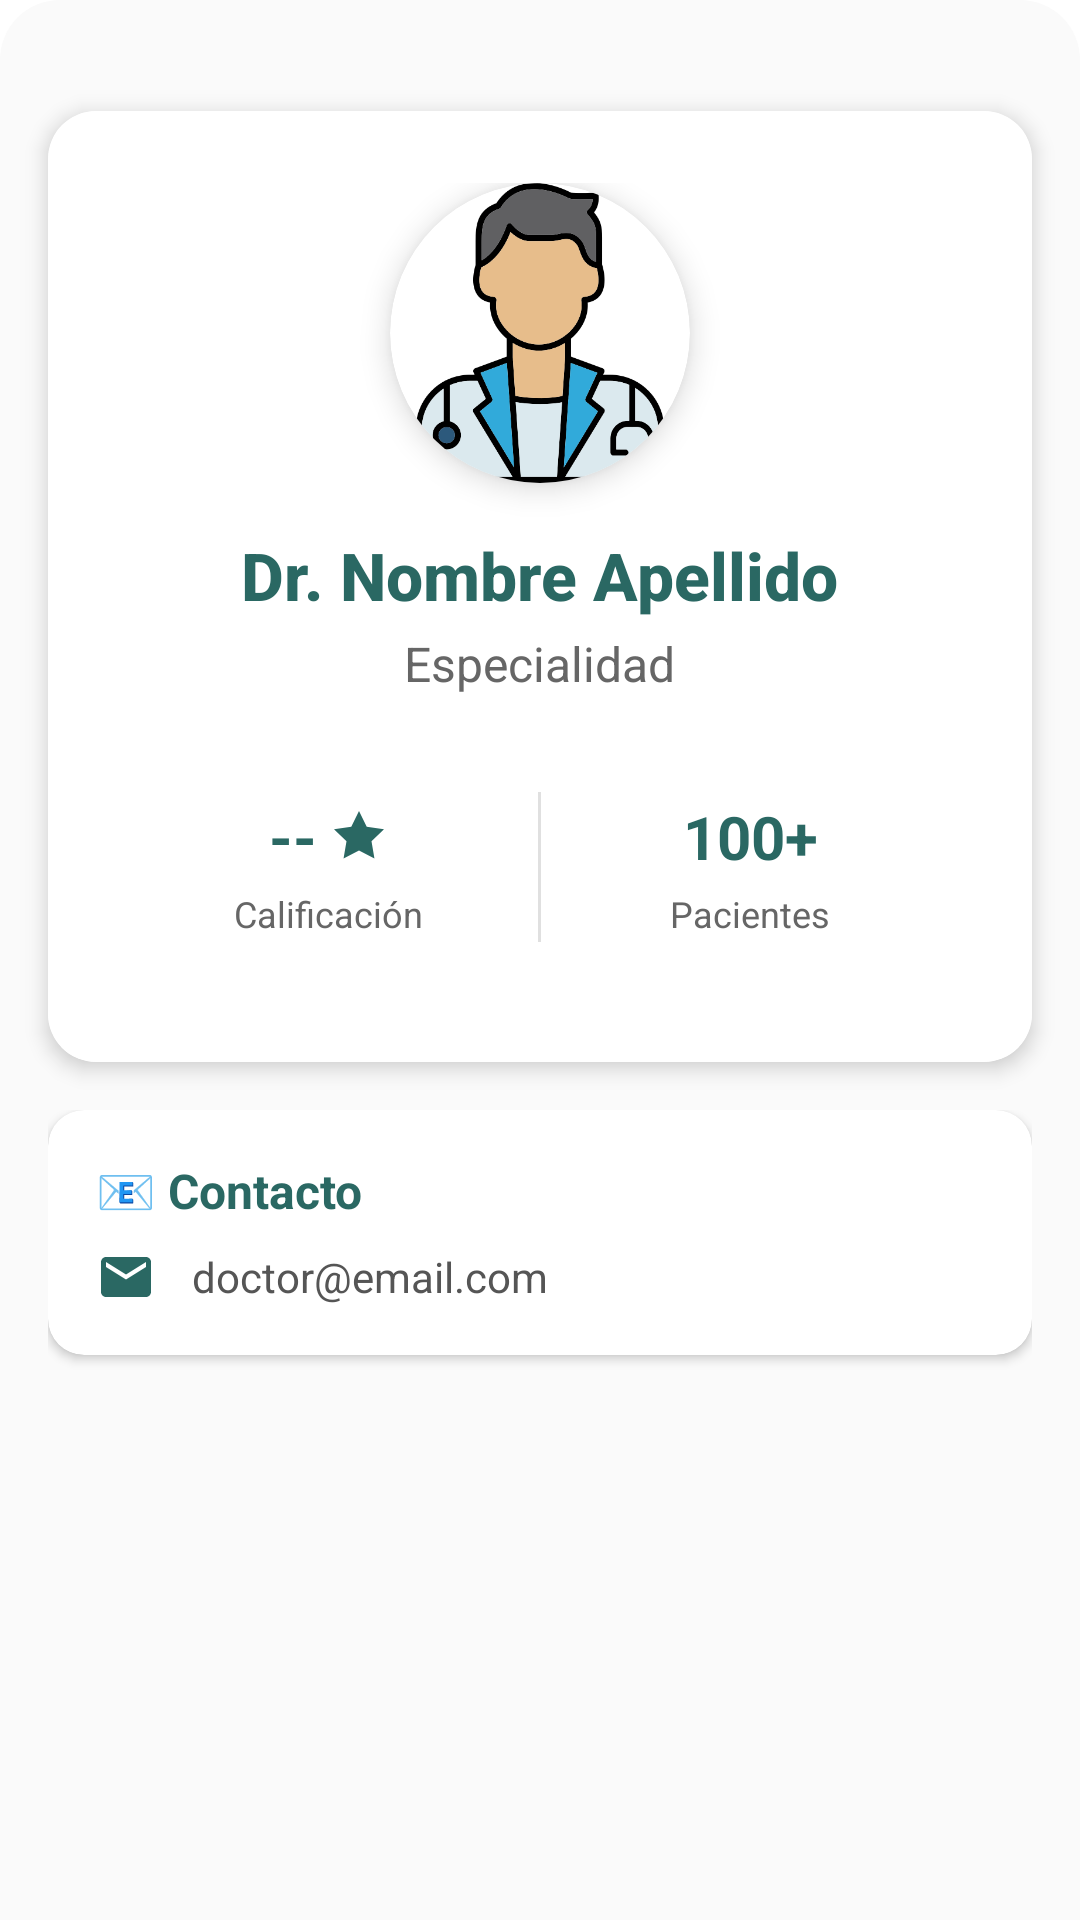

Write the Android layout XML for this screen, with the resource values it uses.
<!-- AndroidManifest.xml: application theme Theme.Prodent -->
<!-- res/layout/bottom_sheet_perfil_doctor.xml -->
<?xml version="1.0" encoding="utf-8"?>
<LinearLayout xmlns:android="http://schemas.android.com/apk/res/android"
    xmlns:app="http://schemas.android.com/apk/res-auto"
    android:layout_width="match_parent"
    android:layout_height="wrap_content"
    android:orientation="vertical"
    android:background="@drawable/bottom_sheet_background_simple">

    
    <View
        android:layout_width="50dp"
        android:layout_height="5dp"
        android:background="@drawable/handle_background_simple"
        android:layout_gravity="center"
        android:layout_marginTop="12dp"
        android:layout_marginBottom="20dp" />

    
    <androidx.cardview.widget.CardView
        android:layout_width="match_parent"
        android:layout_height="wrap_content"
        android:layout_marginHorizontal="16dp"
        android:layout_marginBottom="16dp"
        app:cardCornerRadius="16dp"
        app:cardElevation="4dp"
        android:backgroundTint="@android:color/white">

        <LinearLayout
            android:layout_width="match_parent"
            android:layout_height="wrap_content"
            android:orientation="vertical"
            android:background="@android:color/white"
            android:padding="24dp">

            
            <androidx.cardview.widget.CardView
                android:layout_width="100dp"
                android:layout_height="100dp"
                app:cardCornerRadius="50dp"
                app:cardElevation="6dp"
                android:layout_gravity="center"
                android:layout_marginBottom="16dp">

                <ImageView
                    android:id="@+id/imgDoctorPerfil"
                    android:layout_width="match_parent"
                    android:layout_height="match_parent"
                    android:src="@drawable/ic_default_doctor"
                    android:scaleType="centerCrop" />

            </androidx.cardview.widget.CardView>

            
            <TextView
                android:id="@+id/tvNombreDoctor"
                android:layout_width="wrap_content"
                android:layout_height="wrap_content"
                android:text="Dr. Nombre Apellido"
                android:textSize="22sp"
                android:textStyle="bold"
                android:textColor="#2A6863"
                android:layout_gravity="center"
                android:fontFamily="sans-serif-medium" />

            
            <TextView
                android:id="@+id/tvEspecialidadDoctor"
                android:layout_width="wrap_content"
                android:layout_height="wrap_content"
                android:text="Especialidad"
                android:textSize="16sp"
                android:textColor="#666666"
                android:layout_gravity="center"
                android:layout_marginTop="4dp"
                android:layout_marginBottom="16dp" />

            
            <LinearLayout
                android:layout_width="match_parent"
                android:layout_height="wrap_content"
                android:orientation="horizontal"
                android:gravity="center"
                android:background="@drawable/stats_container_background_simple"
                android:padding="16dp">

                
                <LinearLayout
                    android:layout_width="0dp"
                    android:layout_height="wrap_content"
                    android:layout_weight="1"
                    android:orientation="vertical"
                    android:gravity="center">

                    <LinearLayout
                        android:layout_width="wrap_content"
                        android:layout_height="wrap_content"
                        android:orientation="horizontal"
                        android:gravity="center_vertical">

                        <TextView
                            android:id="@+id/tvCalificacionDoctor"
                            android:layout_width="wrap_content"
                            android:layout_height="wrap_content"
                            android:text="--"
                            android:textSize="20sp"
                            android:textStyle="bold"
                            android:textColor="#2A6863"
                            android:layout_marginEnd="4dp" />

                        <ImageView
                            android:layout_width="20dp"
                            android:layout_height="20dp"
                            android:src="@drawable/ic_star_filled"
                            app:tint="#2A6863" />

                    </LinearLayout>

                    <TextView
                        android:layout_width="wrap_content"
                        android:layout_height="wrap_content"
                        android:text="Calificación"
                        android:textSize="12sp"
                        android:textColor="#666666"
                        android:layout_marginTop="4dp" />

                </LinearLayout>

                
                <View
                    android:layout_width="1dp"
                    android:layout_height="50dp"
                    android:background="#E0E0E0"
                    android:layout_marginHorizontal="16dp" />

                
                <LinearLayout
                    android:layout_width="0dp"
                    android:layout_height="wrap_content"
                    android:layout_weight="1"
                    android:orientation="vertical"
                    android:gravity="center">

                    <TextView
                        android:id="@+id/tvPacientesDoctor"
                        android:layout_width="wrap_content"
                        android:layout_height="wrap_content"
                        android:text="100+"
                        android:textSize="20sp"
                        android:textStyle="bold"
                        android:textColor="#2A6863" />

                    <TextView
                        android:layout_width="wrap_content"
                        android:layout_height="wrap_content"
                        android:text="Pacientes"
                        android:textSize="12sp"
                        android:textColor="#666666"
                        android:layout_marginTop="4dp" />

                </LinearLayout>

            </LinearLayout>

        </LinearLayout>

    </androidx.cardview.widget.CardView>

    
    <androidx.core.widget.NestedScrollView
        android:layout_width="match_parent"
        android:layout_height="wrap_content"
        android:maxHeight="300dp"
        android:scrollbars="none">

        <LinearLayout
            android:layout_width="match_parent"
            android:layout_height="wrap_content"
            android:orientation="vertical"
            android:paddingHorizontal="16dp"
            android:paddingBottom="20dp">

            
            <androidx.cardview.widget.CardView
                android:layout_width="match_parent"
                android:layout_height="wrap_content"
                android:layout_marginBottom="12dp"
                app:cardCornerRadius="12dp"
                app:cardElevation="2dp"
                android:backgroundTint="@android:color/white">

                <LinearLayout
                    android:layout_width="match_parent"
                    android:layout_height="wrap_content"
                    android:orientation="vertical"
                    android:padding="16dp">

                    <TextView
                        android:layout_width="wrap_content"
                        android:layout_height="wrap_content"
                        android:text="📧 Contacto"
                        android:textSize="16sp"
                        android:textStyle="bold"
                        android:textColor="#2A6863"
                        android:layout_marginBottom="8dp" />

                    
                    <LinearLayout
                        android:layout_width="match_parent"
                        android:layout_height="wrap_content"
                        android:orientation="horizontal"
                        android:gravity="center_vertical">

                        <ImageView
                            android:layout_width="20dp"
                            android:layout_height="20dp"
                            android:src="@drawable/ic_email"
                            android:layout_marginEnd="12dp"
                            app:tint="#2A6863" />

                        <TextView
                            android:id="@+id/tvEmailDoctor"
                            android:layout_width="wrap_content"
                            android:layout_height="wrap_content"
                            android:text="doctor@email.com"
                            android:textSize="14sp"
                            android:textColor="#555555" />

                    </LinearLayout>

                </LinearLayout>

            </androidx.cardview.widget.CardView>

        </LinearLayout>

    </androidx.core.widget.NestedScrollView>

</LinearLayout>
<!-- resources referenced by this layout -->
<resources>
  <!-- drawable bottom_sheet_background_simple (drawable) -->
  <?xml version="1.0" encoding="utf-8"?>
  <shape xmlns:android="http://schemas.android.com/apk/res/android"
      android:shape="rectangle">
      <solid android:color="#FAFAFA" />
      <corners
          android:topLeftRadius="20dp"
          android:topRightRadius="20dp" />
  </shape>
  <!-- drawable ic_default_doctor: png bitmap (drawable, 38100 bytes) -->
  <!-- drawable ic_email (drawable) -->
  <vector xmlns:android="http://schemas.android.com/apk/res/android"
      android:width="24dp"
      android:height="24dp"
      android:viewportWidth="24"
      android:viewportHeight="24">
      <path
          android:fillColor="#2A6863"
          android:pathData="M20,4L4,4c-1.1,0 -1.99,0.9 -1.99,2L2,18c0,1.1 0.9,2 2,2h16c1.1,0 2,-0.9 2,-2L22,6c0,-1.1 -0.9,-2 -2,-2zM20,8l-8,5 -8,-5L4,6l8,5 8,-5v2z"/>
  </vector>
  <!-- drawable ic_star_filled (drawable) -->
  <vector xmlns:android="http://schemas.android.com/apk/res/android"
      android:width="24dp"
      android:height="24dp"
      android:viewportWidth="24"
      android:viewportHeight="24">
      <path
          android:fillColor="#FFD700"
          android:pathData="M12,2l3.09,6.26L22,9.27l-5,4.87 1.18,6.88L12,17.77l-6.18,3.25L7,14.14 2,9.27l6.91,-1.01L12,2z"/>
  </vector>
  <style name="Theme.Prodent" parent="Theme.MaterialComponents.DayNight.NoActionBar">
          
          <item name="colorPrimary">#2A6863</item>
          <item name="colorPrimaryVariant">#20504A</item>
          <item name="colorOnPrimary">#FFFFFF</item>
          <item name="colorSecondary">#D0E0DF</item>
          <item name="colorOnSecondary">#000000</item>
  
          
          <item name="android:colorBackground">#FFFFFF</item>
          <item name="colorSurface">#FFFFFF</item>
          <item name="colorOnSurface">#000000</item>
  
      </style>
</resources>
